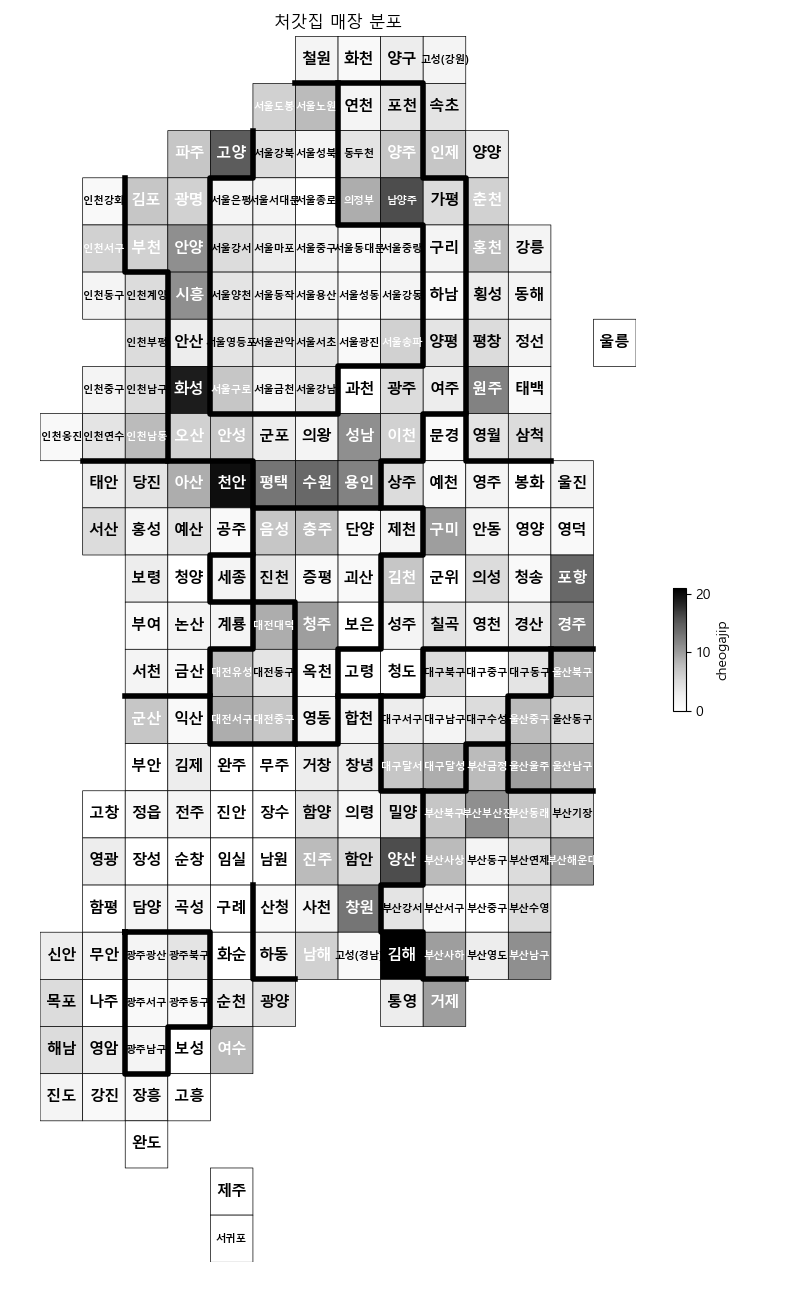

The file beside this chart, header and first rows:
, store, sido, gungu, store_address
0, 남항점, 부산광역시, 영도구, 부산광역시 영도구 남항로19번길 38, 1층(남항동1가)
1, 화정점, 울산광역시, 동구, 울산광역시 동구 대송8길 31(화정동)
2, 청북점, 경기도, 평택시, 경기도 평택시 청북읍 안청로4길 42
3, 오산운암점, 경기도, 오산시, 경기도 오산시 원동로6 (원동)
4, 팔판점, 경상남도, 김해시, 경상남도 김해시 계동로23번길 5, 1층 111호(관동동, 대우프라자)
5, 망양점, 울산광역시, 울주군, 울산광역시 울주군 온양읍 덕망로 270
6, 우정점, 울산광역시, 중구, 울산광역시 중구 우암길 1(우정동)
7, 와동점, 경기도, 안산시, 경기도 안산시 단원구 화정천동로 2안길 28
8, 성안점, 울산광역시, 중구, 울산광역시 중구 함월16길 13-1, 1층 (성안동)
9, 선암점, 울산광역시, 남구, 울산광역시 남구 두왕로 174번길 35-1, 1층(선암동)
10, 대화점, 경기, 고양시, 경기 고양시 일산서구 강성로 271 (대화동,대화씨티빌 101호)
11, 갈매점, 경기도, 구리시, 경기도 구리시 갈애순환로 198, 1층 101호(갈매동, 비젼프라자)
12, 신주례점, 부산광역시, 사상구, 부산광역시 사상구 백양대로 502(주례동)
13, 서창2점, 인천광역시, 남동구, 인천광역시 남동구 서창동 707-3
14, 신안평거점, 경남, 진주시, 경남 진주시 신평공원길 25번길 8-4,1층
15, 봉곡사림점, 경남, 창원시, 경남 창원시 의창구 봉곡로 50,1층(봉곡동)
16, 석동점, 경남, 창원시, 경남 창원시 진해구 진해대로 886번길 20,1층(석동)
17, 옥정1호점, 경기도, 양주시, 경기도 양주시 옥정동로 173 레이크프라자 107호
18, 인천장기점, 인천광역시, 계양구, 인천광역시 계양구 장기로 29 (장기동)
19, 구로점, 서울특별시, 구로구, 서울특별시 구로구 구로동로 213
20, 헬리오시티점, 서울시, 송파구, 서울시 송파구 가락로 16길 2-26 (석촌동)
21, 남동탄점, 경기도, 화성시, 경기도 화성시 동탄대로4길95 (장지동)
22, 구서점, 부산광역시, 금정구, 부산광역시 금정구 금강로 563, 1층(구서동)
23, 국제신도시점, 부산광역시, 강서구, 부산광역시 강서구 명지국제5로 14, 1층 101호(명지동, 서진빌딩)
24, 평창점, 강원도, 평창군, 강원도 평창군 평창읍 백오1길 33
25, 여주교동점, 경기도, 여주시, 경기도 여주시 세종로 254-16 (교동)
26, 도원점, 대구광역시, 달서구, 대구광역시 달서구 도원남로56 산새마을 분산상가 1층 103호
27, 좌동상록점, 부산광역시, 해운대구, 부산광역시 해운대구 세실로 7, 104호(좌동, 해운대상록아파트상가)
28, 구남역점, 부산광역시, 북구, 부산광역시 북구 백양대로 1015번길 15(구포동)
29, 이천점, 경기도, 이천시, 경기도 이천시 관고동 12-4
30, 부곡점, 부산광역시, 금정구, 부산광역시 금정구 동현로 23(부곡동)
31, 석산점, 경상남도, 양산시, 경상남도 양산시 동면 금오7길 24
32, 문현1동점, 부산광역시, 남구, 부산광역시 남구 고동골로 66, 1층(문현동)
33, 양정1호점, 부산광역시, 부산진구, 부산광역시 부산진구 양지로 5번길 20(양정동)
34, 통진점, 경기도, 김포시, 경기도 김포시 통진읍 서암로6번길 5-21
35, 상동점, 경남, 거제시, 경남 거제시 거제중앙로3길 14-2(상동동)
36, 반송2호점, 부산광역시, 해운대구, 부산광역시 해운대구 아랫반송로 51, 1층(반송동)
37, 소사벌점, 경기도, 평택시, 경기도 평택시 비전동 1053
38, 동탄중앙점, 경기도, 화성시, 경기도 화성시 동탄산척로 2나길 6-7 (산척동)
39, 항구영일대점, 경상북도, 포항시, 경상북도 포항시 북구 아호로 3
40, 반야월점, 대구광역시, 동구, 대구광역시 동구 안심로41길 47
41, 테크노폴리스점, 대구광역시, 달성군, 대구광역시 달성군 유가읍 테크노중앙대로 326-35
42, 비전점, 경기도, 평택시, 경기도 평택시 중앙로235 (비전동)
43, 능곡점, 경기도, 시흥시, 경기도 시흥시 능곡중앙로77
44, 비산점, 경기도, 안양시, 경기도 안양시 동안구 평촌대로408 (비산동)
45, 부곡점, 경기도, 의왕시, 경기도 의왕시 삼동 150-16
46, 홍성점, 충남, 홍성군, 충남 홍성군 홍성읍 충절로1053번길 41
47, 율량사천점, 충북, 청주시, 충북 청주시 청원구 율량로190번길19
48, 증평점, 충북, 증평군, 충북 증평군 증평읍 문화로83
49, 송강테크로점, 대전시, 유성구, 대전시 유성구 구즉로48번길10
50, 몰운대롯데캐슬점, 부산광역시, 사하구, 부산광역시 사하구 다대낙조2길 100, 101호(다대동,롯데캐슬몰운대아파…
51, 옥포돌미점, 대구시, 달성군, 대구시 달성군 옥포면 돌미상업로2길 26
52, 영양점, 경상북도, 영양군, 경상북도 영양군 영양읍 중앙로 111
53, 대도점, 경상북도, 포항시, 경상북도 포항시 남구 대도동 163-1
54, 대합공단점, 경남, 창녕군, 경남 창녕군 대합면 대합산업단지로 119-15
55, 배곧점, 경기도, 시훙시, 경기도 시훙시 배곧4로32-27
56, 광주점, 경기도, 광주시, 경기도 광주시 송정동111-1
57, 신하점, 경기도, 이천시, 경기도 이천시 부발읍 신하리 432-15
58, 관양점, 경기도, 안양시, 경기도 안양시 동안구 관양동 1429-12
59, 중동점, 경기도, 부천시, 경기도 부천시 원미구 부흥로 272번길 22
... 979 more rows
